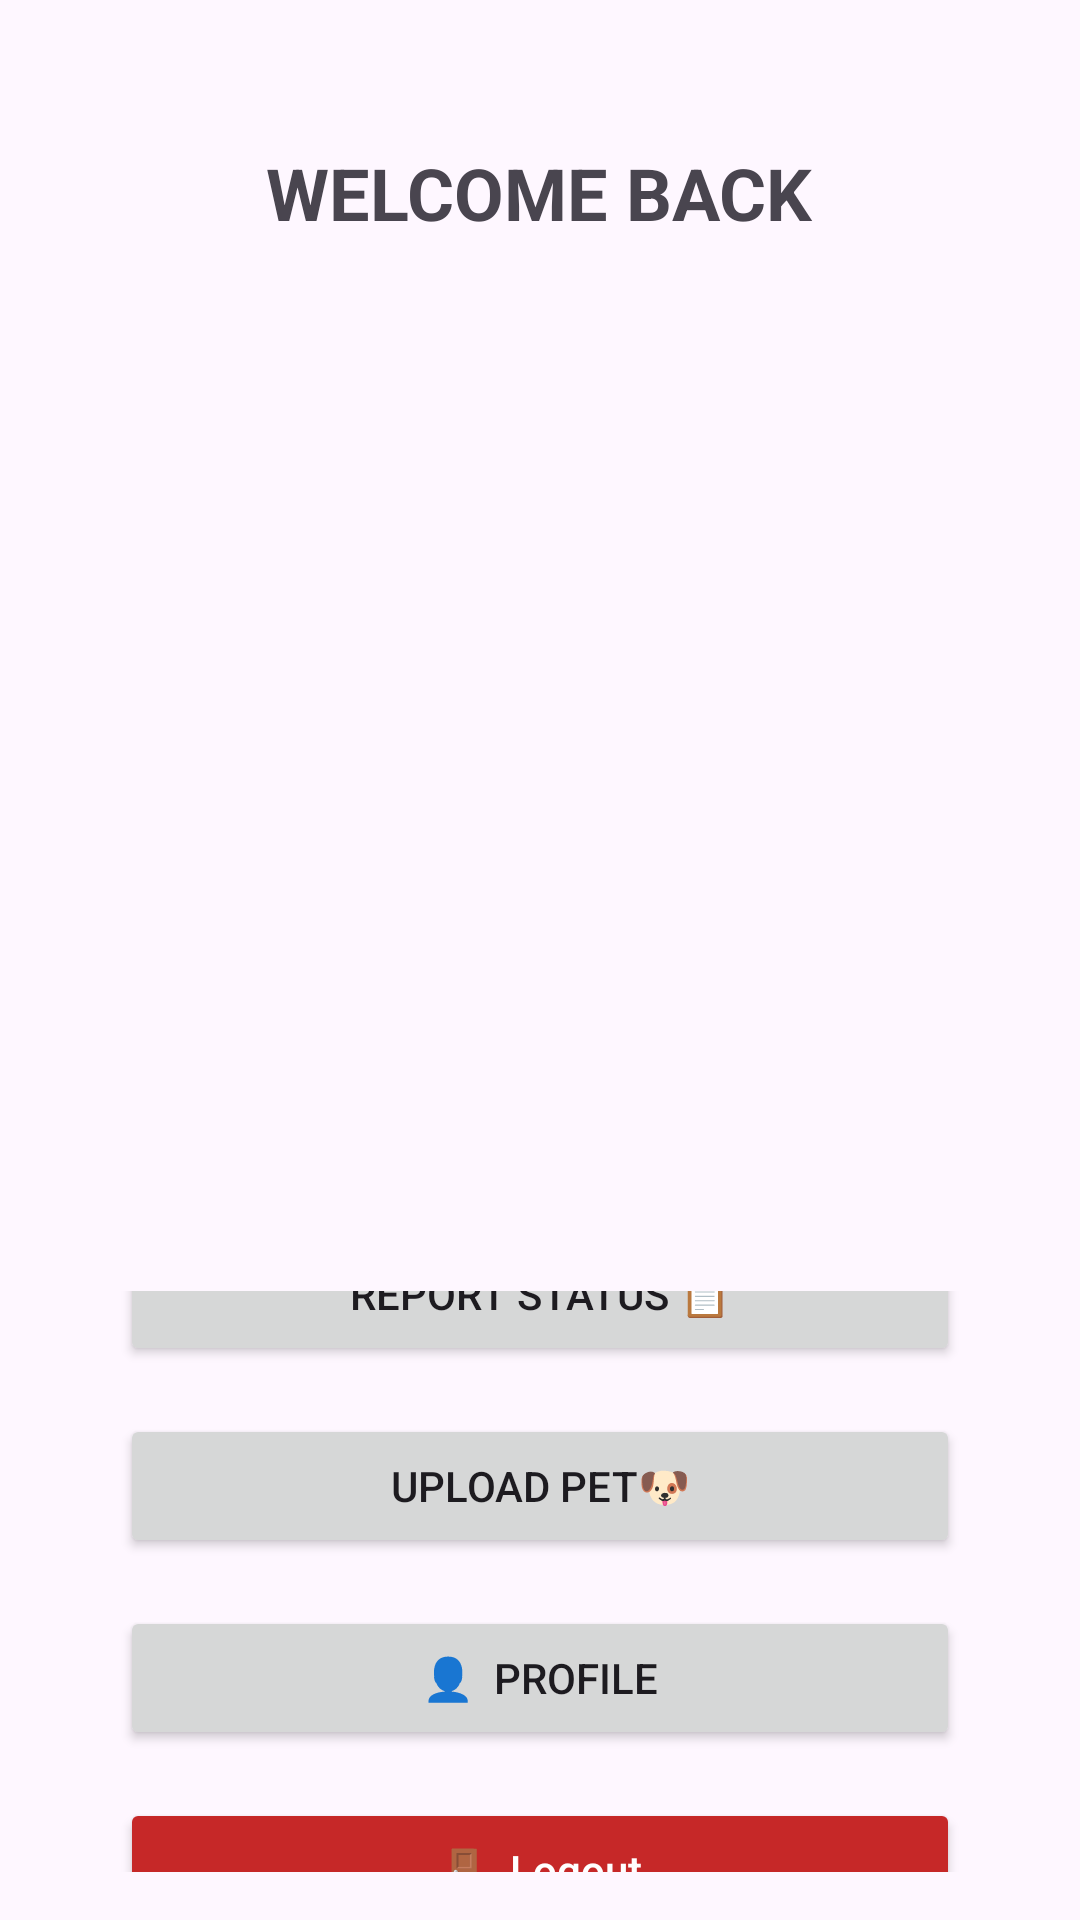

Android layout source for this screen:
<!-- AndroidManifest.xml: application theme Theme.Rescue_pets -->
<!-- res/layout/activity_user_dashboard.xml -->
<?xml version="1.0" encoding="utf-8"?>
<RelativeLayout xmlns:android="http://schemas.android.com/apk/res/android"
    android:layout_width="match_parent"
    android:layout_height="match_parent"
    android:background="@drawable/cute"
    android:padding="16dp">

    
    <TextView
        android:id="@+id/textView"
        android:layout_width="wrap_content"
        android:layout_height="wrap_content"
        android:layout_centerHorizontal="true"
        android:layout_marginTop="32dp"
        android:text="WELCOME BACK"
        android:textSize="24sp"
        android:textStyle="bold" />

    
    <LinearLayout
        android:id="@+id/button_container"
        android:layout_width="match_parent"
        android:layout_height="wrap_content"
        android:layout_below="@id/textView"
        android:layout_marginTop="350dp"
        android:gravity="center"
        android:orientation="vertical"
        android:paddingHorizontal="24dp">

        <Button
            android:id="@+id/admin_manage"
            android:layout_width="match_parent"
            android:layout_height="48dp"
            android:text="Report Status 📋" />

        <Button
            android:id="@+id/admin_view"
            android:layout_width="match_parent"
            android:layout_height="48dp"
            android:layout_marginTop="16dp"
            android:text="Upload Pet🐶" />

        <Button
            android:id="@+id/admin_set"
            android:layout_width="match_parent"
            android:layout_height="48dp"
            android:layout_marginTop="16dp"
            android:text="👤  Profile" />

        <Button
            android:id="@+id/btnLogout"
            android:layout_width="match_parent"
            android:layout_height="48dp"
            android:layout_marginTop="16dp"
            android:backgroundTint="#C62828"
            android:text="🚪  Logout"
            android:textAllCaps="false"
            android:textColor="#FFFFFF" />

    </LinearLayout>

</RelativeLayout>
<!-- resources referenced by this layout -->
<resources>
  <style name="Theme.Rescue_pets" parent="Base.Theme.Rescue_pets" />
  <style name="Base.Theme.Rescue_pets" parent="Theme.Material3.DayNight.NoActionBar">
          
          
      </style>
</resources>
